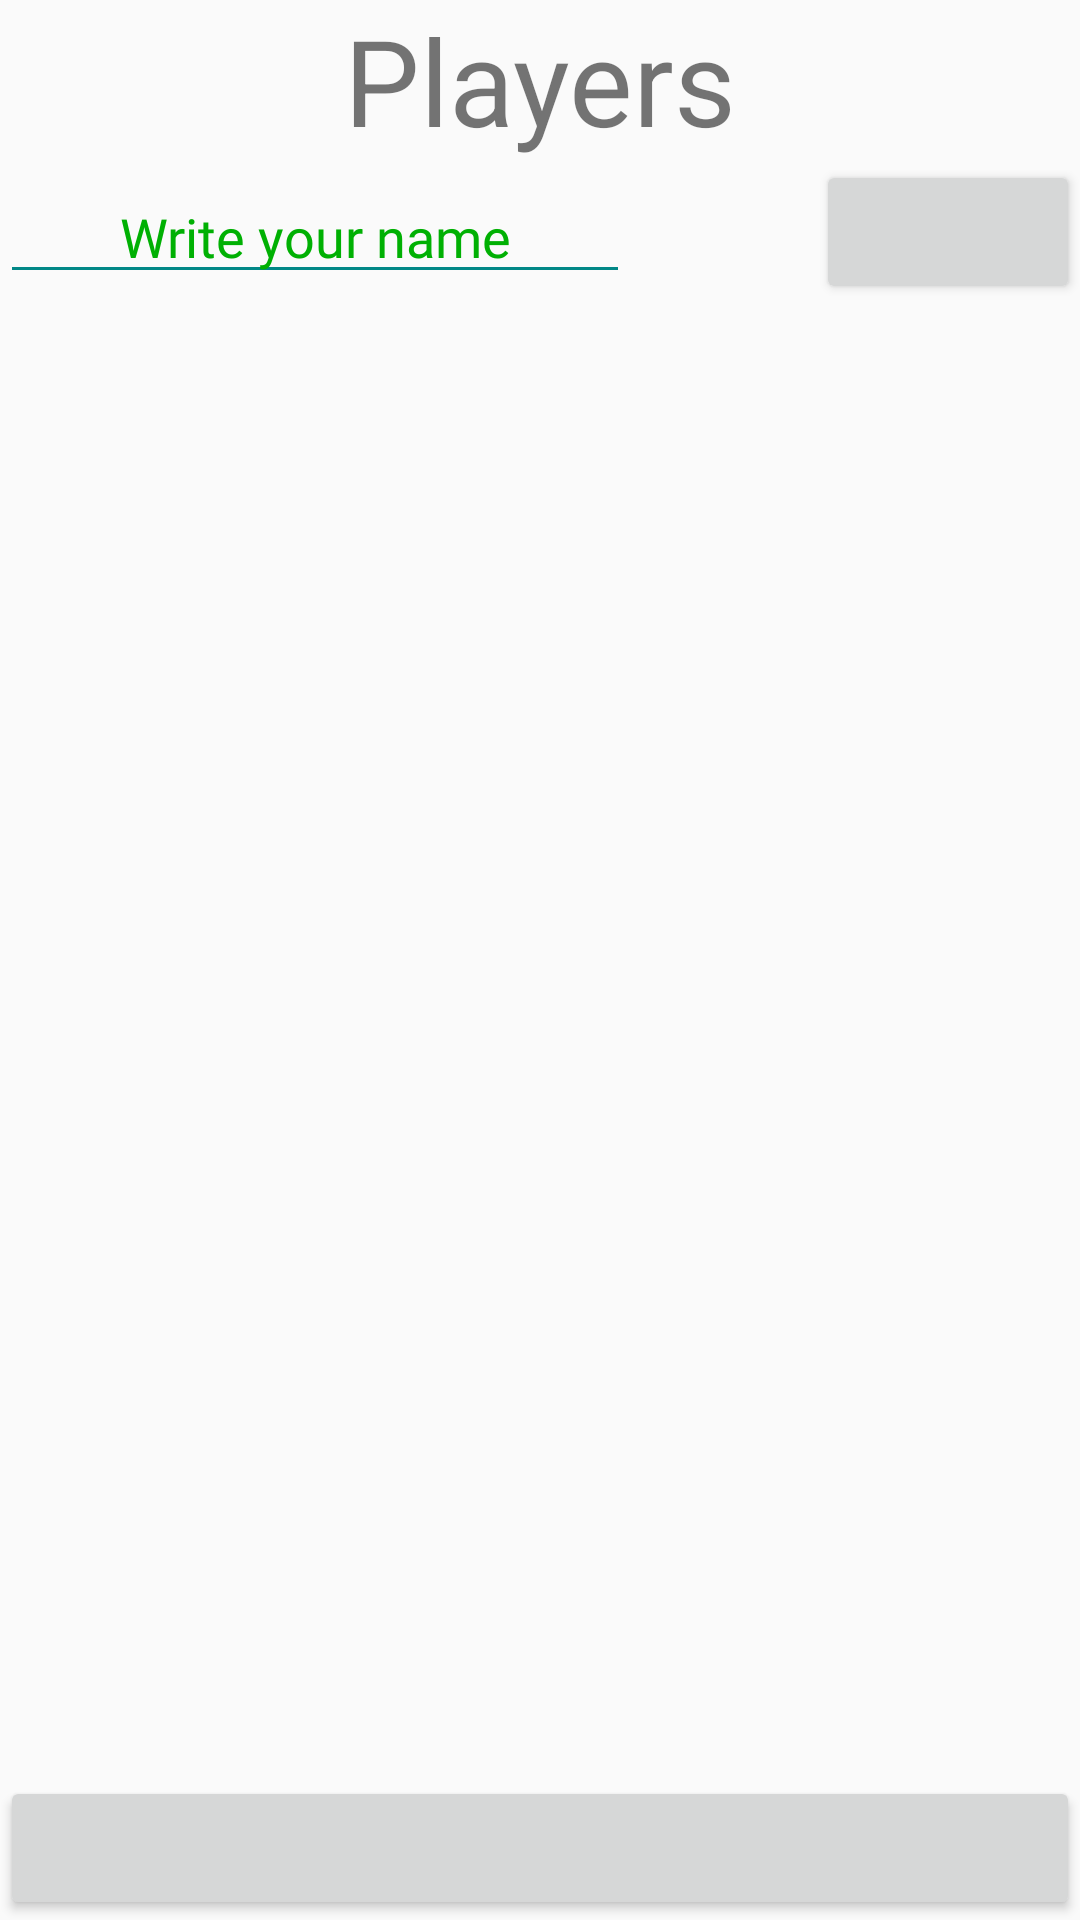

Here is an Android app screen rendered from its layout file. Give the layout XML and the strings, colors and styles it references.
<!-- AndroidManifest.xml: application theme Theme.ZhoraApplication -->
<!-- res/layout/fragment_add_player.xml -->
<LinearLayout xmlns:android="http://schemas.android.com/apk/res/android"
    xmlns:app="http://schemas.android.com/apk/res-auto"
    android:orientation="vertical"
    android:layout_width="match_parent"
    android:layout_height="match_parent">

    <TextView
        android:id="@+id/player"
        android:layout_width="match_parent"
        android:layout_height="wrap_content"
        android:layout_gravity="center"
        android:gravity="center_horizontal"
        android:text="@string/players"
        android:textSize="40sp"/>

    <androidx.constraintlayout.widget.ConstraintLayout
        android:layout_width="match_parent"
        android:layout_height="wrap_content"
        android:orientation="horizontal">
    <EditText
        app:layout_constraintStart_toStartOf="parent"
        app:layout_constraintTop_toTopOf="parent"
        app:layout_constraintBottom_toBottomOf="parent"
        android:layout_gravity="start"
        android:layout_width="wrap_content"
        android:layout_height="wrap_content"
        android:hint="@string/writeYourNameHint"
        android:textColorHint="#00B003"
        android:id="@+id/playerName"
        android:textColor="#00B003"
        android:fontFamily="@font/mainfont"
        android:gravity="center"
        android:maxLines="1"
        android:scrollHorizontally="false"
        android:ems="10"
        android:maxLength="13"
        android:inputType="text"
        android:backgroundTint="@color/design_default_color_secondary_variant"
        android:autofillHints="Player1" />
    <Button
        app:layout_constraintEnd_toEndOf="parent"
        app:layout_constraintTop_toTopOf="parent"
        app:layout_constraintBottom_toBottomOf="parent"
        android:id="@+id/addPlayerButton"
        android:layout_width="wrap_content"
        android:layout_height="wrap_content">
    </Button>
    </androidx.constraintlayout.widget.ConstraintLayout>
    <androidx.recyclerview.widget.RecyclerView
        android:id="@+id/playerList"
        android:layout_width="match_parent"
        android:layout_height="0dp"
        android:layout_weight="1"/>
    <Button
        android:id="@+id/startGameButton"
        android:layout_width="match_parent"
        android:layout_height="wrap_content"/>
</LinearLayout>
<!-- resources referenced by this layout -->
<resources>
  <string name="players">Players</string>
  <string name="writeYourNameHint">Write your name</string>
  <style name="Theme.ZhoraApplication" parent="Theme.AppCompat.DayNight.DarkActionBar">
          
          <item name="colorPrimary">@color/black</item>
          <item name="colorPrimaryVariant">@color/black</item>
          <item name="colorOnPrimary">@color/white</item>
          
          <item name="colorSecondary">@color/teal_200</item>
          <item name="colorSecondaryVariant">@color/teal_700</item>
          <item name="colorOnSecondary">@color/black</item>
          
          <item name="android:statusBarColor" tools:targetApi="l">?attr/colorPrimaryVariant</item>
          
      </style>
  <color name="black">#FF000000</color>
  <color name="white">#FFFFFFFF</color>
  <color name="teal_200">#FF03DAC5</color>
  <color name="teal_700">#FF018786</color>
</resources>
